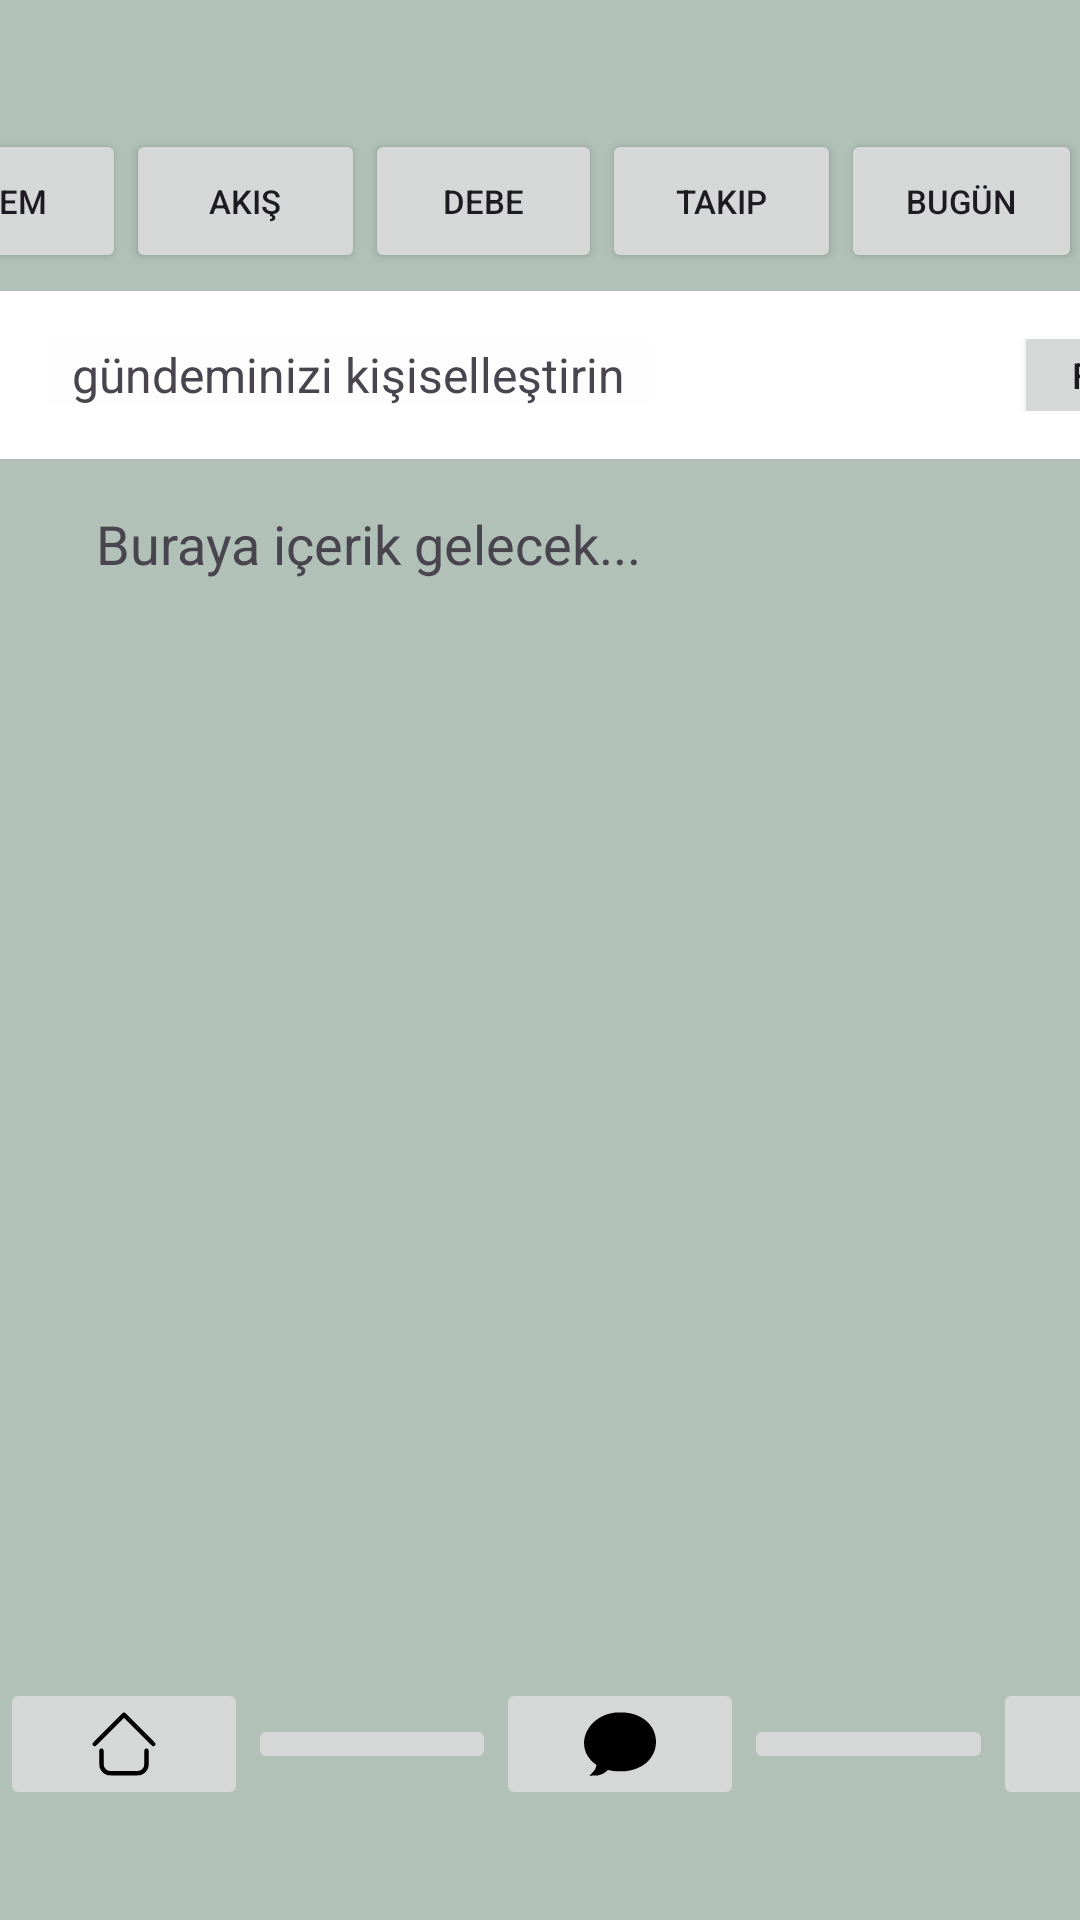

Here is an Android app screen rendered from its layout file. Give the layout XML and the strings, colors and styles it references.
<!-- AndroidManifest.xml: application theme Theme.MobilApp -->
<!-- res/layout/activity_main.xml -->
<?xml version="1.0" encoding="utf-8"?>
<androidx.constraintlayout.widget.ConstraintLayout xmlns:android="http://schemas.android.com/apk/res/android"
    xmlns:app="http://schemas.android.com/apk/res-auto"
    xmlns:tools="http://schemas.android.com/tools"
    android:id="@+id/main"
    android:layout_width="match_parent"
    android:layout_height="match_parent"
    android:background="#B1C1B7"
    tools:context=".MainActivity">

    <LinearLayout
        android:id="@+id/linearLayout"
        android:layout_width="442dp"
        android:layout_height="56dp"
        android:background="#FFFFFF"
        android:gravity="center"
        android:orientation="horizontal"
        android:padding="16dp"
        app:layout_constraintTop_toBottomOf="@+id/ust_butonlar_layout"
        tools:ignore="MissingConstraints">


        <TextView
            android:layout_width="wrap_content"
            android:layout_height="wrap_content"
            android:background="#FDFDFD"
            android:paddingStart="8dp"
            android:paddingEnd="8dp"
            android:text="gündeminizi kişiselleştirin"
            android:textSize="16sp" />

        <Space
            android:layout_width="0dp"
            android:layout_height="25dp"
            android:layout_weight="1" />

        <Button
            android:id="@+id/filtre_buton"
            android:layout_width="wrap_content"
            android:layout_height="38dp"
            android:layout_marginStart="25dp"
            android:text="Filtrele"
            android:textSize="12sp" />

    </LinearLayout>

    <LinearLayout
        android:id="@+id/ust_butonlar_layout"
        android:layout_width="417dp"
        android:layout_height="60dp"
        android:gravity="center"
        android:orientation="horizontal"
        app:layout_constraintEnd_toEndOf="parent"
        app:layout_constraintHorizontal_bias="1.0"
        app:layout_constraintStart_toStartOf="parent"
        app:layout_constraintTop_toBottomOf="@+id/space1">

        <Button

            android:id="@+id/gundem_buton"
            android:layout_width="110dp"
            android:layout_height="wrap_content"
            android:layout_weight="1.5"
            android:ellipsize="end"
            android:singleLine="true"
            android:text="Gündem"
            android:textSize="11sp" />

        <Button
            android:id="@+id/akis_buton"
            android:layout_width="wrap_content"
            android:layout_height="wrap_content"
            android:layout_weight="1.1"
            android:text="Akış"
            android:textSize="11sp" />

        <Button
            android:id="@+id/debe_button"
            android:layout_width="wrap_content"
            android:layout_height="wrap_content"
            android:layout_weight="1.2"
            android:text="Debe"
            android:textSize="11sp" />

        <Button
            android:id="@+id/takip_buton"
            android:layout_width="wrap_content"
            android:layout_height="wrap_content"
            android:layout_weight="1.1"
            android:text="Takip"
            android:textSize="11sp" />

        <Button
            android:id="@+id/tarihtebugun_buton"
            android:layout_width="wrap_content"
            android:layout_height="wrap_content"
            android:layout_weight="1"
            android:ellipsize="end"
            android:singleLine="true"
            android:text="Bugün"
            android:textSize="11sp" />

    </LinearLayout>

    <LinearLayout
        android:id="@+id/alt_butonlar_layout"
        android:layout_width="414dp"
        android:layout_height="53dp"
        android:layout_marginBottom="32dp"
        android:gravity="center"
        android:orientation="horizontal"
        app:layout_constraintBottom_toBottomOf="parent"
        app:layout_constraintEnd_toEndOf="parent"
        app:layout_constraintHorizontal_bias="0.0"
        app:layout_constraintStart_toStartOf="parent">

        <ImageButton
            android:id="@+id/anasayfa_buton"
            android:layout_width="0dp"
            android:layout_height="wrap_content"
            android:layout_weight="1"
            android:contentDescription="Ana Sayfa"
            android:src="@drawable/house" />

        <ImageButton
            android:id="@+id/arama_buton"
            android:layout_width="0dp"
            android:layout_height="wrap_content"
            android:layout_weight="1"
            android:contentDescription="Arama"
            android:src="@drawable/search" />

        <ImageButton
            android:id="@+id/mesajlar_buton"
            android:layout_width="0dp"
            android:layout_height="wrap_content"
            android:layout_weight="1"
            android:contentDescription="Mesajlar"
            android:src="@drawable/message" />

        <ImageButton
            android:id="@+id/bildirimler_buton"
            android:layout_width="0dp"
            android:layout_height="wrap_content"
            android:layout_weight="1"
            android:contentDescription="Bildirimler"
            android:src="@drawable/notifications" />

        <ImageButton
            android:id="@+id/profil_buton"
            android:layout_width="0dp"
            android:layout_height="wrap_content"
            android:layout_weight="1"
            android:contentDescription="Profil"
            android:src="@drawable/user" />

    </LinearLayout>

    <ScrollView
        android:id="@+id/scrollView2"
        android:layout_width="450dp"
        android:layout_height="471dp"
        android:layout_marginBottom="49dp"
        app:layout_constraintBottom_toTopOf="@+id/alt_butonlar_layout"
        app:layout_constraintTop_toBottomOf="@+id/linearLayout"
        app:layout_constraintVertical_bias="0.0"
        tools:ignore="MissingConstraints"
        tools:layout_editor_absoluteX="-5dp">

        <LinearLayout
            android:layout_width="match_parent"
            android:layout_height="wrap_content"
            android:layout_marginStart="16dp"
            android:orientation="vertical"
            android:padding="16dp">

            <TextView
                android:layout_width="wrap_content"
                android:layout_height="wrap_content"
                android:text="Buraya içerik gelecek..."
                android:textSize="18sp" />

        </LinearLayout>
    </ScrollView>

    <Space
        android:id="@+id/space1"
        android:layout_width="441dp"
        android:layout_height="37dp"
        app:layout_constraintEnd_toEndOf="parent"
        app:layout_constraintStart_toStartOf="parent"
        app:layout_constraintTop_toTopOf="parent"
        tools:ignore="MissingConstraints" />

</androidx.constraintlayout.widget.ConstraintLayout>
<!-- resources referenced by this layout -->
<resources>
  <!-- drawable house (drawable) -->
  <vector xmlns:android="http://schemas.android.com/apk/res/android" android:height="24dp" android:viewportHeight="512" android:viewportWidth="512" android:width="24dp">
        
      <path android:fillColor="#000000" android:pathData="M249.5,33.4c-1.6,0.8 -51,49.5 -109.7,108.3 -116,116.1 -109.1,108.6 -107.3,118 0.9,4.9 6.9,10.9 11.8,11.8 9.4,1.8 2.5,8.1 111.5,-100.8l100.2,-100.2 100.3,100.2c108.9,108.9 102,102.6 111.4,100.8 4.9,-0.9 10.9,-6.9 11.8,-11.8 1.8,-9.4 8.7,-1.9 -107.3,-118.1 -62.5,-62.5 -108,-107.4 -109.9,-108.2 -4,-1.7 -8.9,-1.7 -12.8,-0z" android:strokeColor="#00000000"/>
        
      <path android:fillColor="#000000" android:pathData="M89.5,289.4c-4.1,1.8 -8.3,6.9 -9,10.9 -0.3,1.8 -0.4,28.2 -0.2,58.7 0.4,62.4 0.1,59.8 8.2,76.5 7.8,16 20.5,28.6 36.9,36.5 16.7,8 7.7,7.5 130.6,7.5 123.6,-0 114,0.6 131.5,-8 20.6,-10.2 35.7,-28.5 42.2,-51.5 1.6,-6 1.8,-11.2 1.8,-64.2 0,-56.7 0,-57.7 -2.1,-60.4 -3.9,-5.3 -7.1,-6.9 -13.4,-6.9 -6.3,-0 -9.5,1.6 -13.4,6.9 -2,2.7 -2.1,4.1 -2.6,58.9 -0.5,54.4 -0.6,56.4 -2.6,61.9 -5.1,13.4 -15.8,24.1 -29.2,29.2 -5.7,2.1 -6.2,2.1 -108.7,2.4 -73.8,0.2 -104.7,-0 -109,-0.8 -6.9,-1.3 -16,-5.7 -21.6,-10.3 -5.2,-4.3 -11.6,-13.5 -14.2,-20.5 -2.1,-5.5 -2.2,-7.4 -2.7,-61.9 -0.5,-54.8 -0.6,-56.2 -2.6,-58.9 -1.1,-1.5 -3.2,-3.7 -4.6,-4.7 -3.3,-2.5 -11.3,-3.2 -15.3,-1.3z" android:strokeColor="#00000000"/>
      
  </vector>
  <!-- drawable message (drawable) -->
  <vector xmlns:android="http://schemas.android.com/apk/res/android" android:height="24dp" android:viewportHeight="512" android:viewportWidth="512" android:width="24dp">
        
      <path android:fillColor="#000000" android:pathData="M229.5,31.7c-2.2,0.2 -10.5,1.2 -18.3,2.3 -84.6,11.9 -156.6,61.6 -190.7,131.5 -34.2,69.9 -25.1,144.7 24.4,201.1 9.4,10.8 24.1,24 35.7,32.1 9.3,6.6 8.9,5.3 5.3,19.1 -2,7.7 -7.1,18.7 -12.2,26.2 -1.7,2.5 -10.3,11.8 -19.1,20.8l-16.1,16.4 28.5,-0.5c26.6,-0.4 29.2,-0.6 38.5,-3 23,-5.9 40.7,-15.3 59.2,-31.5l6.2,-5.4 15.3,3.1c29,5.8 37.5,6.6 71.3,6.6 24.5,-0 33.8,-0.4 44.5,-1.8 56,-7.6 102,-26.4 138,-56.5 70.3,-58.7 91.6,-154.5 52.5,-236 -19.8,-41.2 -55,-75.5 -100,-97.2 -29.2,-14.1 -61.5,-22.8 -98.8,-26.5 -13.5,-1.3 -52.3,-1.8 -64.2,-0.8z" android:strokeColor="#00000000"/>
      
  </vector>
  <!-- drawable user: vector/xml drawable (drawable, 2035 chars, omitted) -->
  <style name="Theme.MobilApp" parent="Base.Theme.MobilApp" />
  <style name="Base.Theme.MobilApp" parent="Theme.Material3.DayNight.NoActionBar">
          
          
      </style>
</resources>
